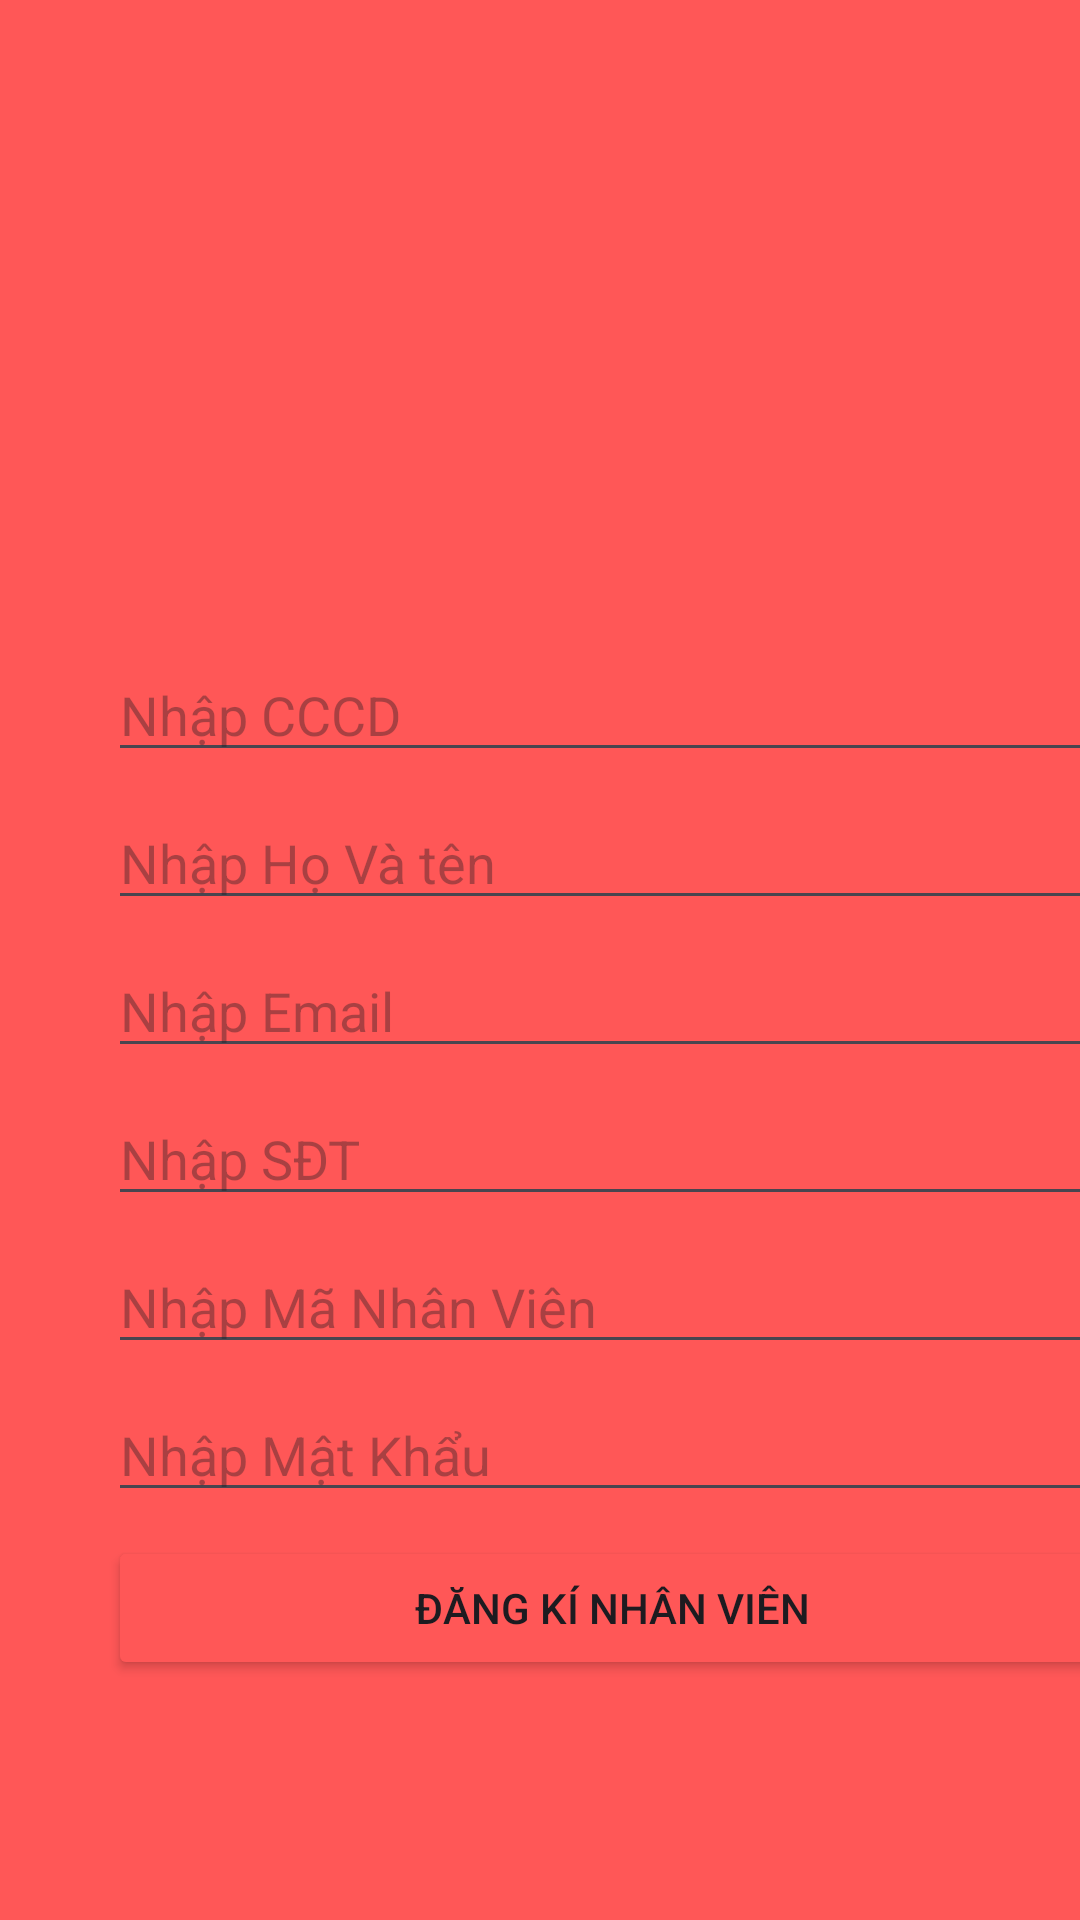

This screen was rendered from an Android layout file. Write that file and the resources it references.
<!-- AndroidManifest.xml: application theme Theme.GymApp -->
<!-- res/layout/activity_res_mem.xml -->
<?xml version="1.0" encoding="utf-8"?>
<FrameLayout xmlns:android="http://schemas.android.com/apk/res/android"
    xmlns:app="http://schemas.android.com/apk/res-auto"
    xmlns:tools="http://schemas.android.com/tools"
    android:layout_width="match_parent"
    android:layout_height="match_parent"
    android:background="@color/red">

    <RelativeLayout
        android:layout_width="368dp"
        android:layout_height="wrap_content"
        android:background="@drawable/rouder_background"
        android:padding="16dp"
        android:layout_marginTop="200dp"
        android:layout_marginLeft="20dp">

        <EditText
            android:id="@+id/CCCD"
            android:layout_width="match_parent"
            android:layout_height="wrap_content"
            android:hint="Nhập CCCD" />

        <EditText
            android:id="@+id/HovaTen"
            android:layout_width="match_parent"
            android:layout_height="wrap_content"
            android:layout_below="@id/CCCD"
            android:layout_marginTop="8dp"
            android:hint="Nhập Họ Và tên" />

        <EditText
            android:id="@+id/EmalNV"
            android:layout_width="match_parent"
            android:layout_height="wrap_content"
            android:layout_below="@id/HovaTen"
            android:layout_marginTop="8dp"
            android:hint="Nhập Email" />

        <EditText
            android:id="@+id/STD"
            android:layout_width="match_parent"
            android:layout_height="wrap_content"
            android:layout_below="@id/EmalNV"
            android:layout_marginTop="8dp"
            android:hint="Nhập SĐT" />

        <EditText
            android:id="@+id/MaNV"
            android:layout_width="match_parent"
            android:layout_height="wrap_content"
            android:layout_below="@id/STD"
            android:layout_marginTop="8dp"
            android:hint="Nhập Mã Nhân Viên" />

        <EditText
            android:id="@+id/MatKhau"
            android:layout_width="match_parent"
            android:layout_height="wrap_content"
            android:layout_below="@id/MaNV"
            android:layout_marginTop="8dp"
            android:hint="Nhập Mật Khẩu" />

        <Button
            android:id="@+id/DangKiNV"
            android:layout_width="match_parent"
            android:layout_height="wrap_content"
            android:layout_below="@id/MatKhau"
            android:layout_marginTop="8dp"
            android:backgroundTint="@color/red"
            android:text="Đăng Kí Nhân Viên" />

        <TextView
            android:id="@+id/resultTextView"
            android:layout_width="wrap_content"
            android:layout_height="wrap_content"
            android:layout_below="@id/DangKiNV"
            android:layout_marginTop="16dp"
            android:text=""
            android:textColor="@android:color/black" />


    </RelativeLayout>
</FrameLayout>
<!-- resources referenced by this layout -->
<resources>
  <color name="red">#FF5757</color>
  <style name="Theme.GymApp" parent="Base.Theme.GymApp" />
  <style name="Base.Theme.GymApp" parent="Theme.Material3.DayNight.NoActionBar">
          
          
      </style>
</resources>
